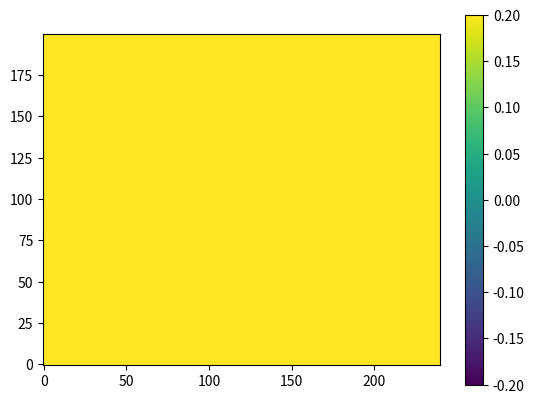

Recreate this plot in Python. (Note: this script raises an exception after producing the figure.)
from __future__ import division
import numpy
import matplotlib.pyplot as plt
from time import time



# Setup
nx, ny = 240, 200
tmax, tgap = 100, 10
c = numpy.ones((nx,ny))*0.25
f = numpy.zeros_like(c)
g = numpy.zeros_like(c)


# Plot using the matplotlib
plt.ion()
imag = plt.imshow(c.T, origin='lower', vmin=-0.2, vmax=0.2)
plt.colorbar()


# Main loop for the time evolution
t0 = time()
for tn in xrange(1,tmax+1):
    g[nx//3,ny//2] += numpy.sin(0.1*tn) 

    for i in xrange(1,nx-1):
        for j in xrange(1,ny-1):
            f[i,j] = c[i,j]*(g[i+1,j] + g[i-1,j] + g[i,j+1] + g[i,j-1] - 4*g[i,j]) \
                    + 2*g[i,j] - f[i,j]

    for i in xrange(1,nx-1):
        for j in xrange(1,ny-1):
            g[i,j] = c[i,j]*(f[i+1,j] + f[i-1,j] + f[i,j+1] + f[i,j-1] - 4*f[i,j]) \
                    + 2*f[i,j] - g[i,j]


    if tn%tgap == 0:
        print("%d (%d %%)" % (tn, tn/tmax*100))
        imag.set_array(f.T)
        plt.draw()
        #plt.savefig('./png/%.5d.png' % tn) 

print("throughput: %1.3f Mcell/s" % (nx*ny*tmax/(time()-t0)/1e6))
